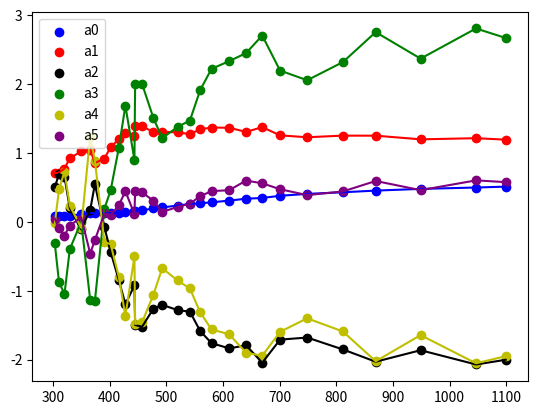

Recreate this plot in Python.
#data taken from Neckel & Labs 1994

lambda_nm = [303.327, 310.843, 320.468, 329.897, 349.947, 365.875, 374.086, 390.915, 401.970, 416.319, 427.930, 443.885, 445.125, 457.345, 477.427, 492.905, 519.930, 541.76, 559.95, 579.88, 610.975, 640.97, 669.4, 700.875, 748.71, 811.76, 869.6, 948.85, 1046.6, 1098.95]
a0 = [0.08011, 0.08160, 0.08833, 0.09188, 0.11012, 0.12828, 0.12579, 0.12995, 0.12323, 0.12814, 0.14249, 0.16220, 0.15248, 0.16604, 0.19571, 0.20924, 0.23695, 0.26073, 0.26892, 0.28392, 0.30854, 0.33644, 0.34685, 0.37885, 0.40627, 0.42977, 0.45396, 0.47855, 0.49870, 0.51149]
a1 = [0.70695, 0.71609, 0.77285, 0.92459, 1.02168, 1.04969, 0.85402, 0.91836, 1.08648, 1.19947, 1.28796, 1.24893, 1.38517, 1.38544, 1.30551, 1.30798, 1.29927, 1.27428, 1.34319, 1.36896, 1.3662, 1.30590, 1.37539, 1.25553, 1.22842, 1.25182, 1.25101, 1.19813, 1.21429, 1.19354]
a2 = [0.4991, 0.69685, 0.65382, 0.19604, -0.10924, 0.17482, 0.54601, -0.07566, -0.43974, -0.84407, -1.19564, -0.92165, -1.49615, -1.52275, -1.25845, -1.20411, -1.28034, -1.30352, -1.58427, -1.75998, -1.83572, -1.79238, -2.04425, -1.70908, -1.67877, -1.85164, -2.02958, -1.86296, -2.06976, -2.00174]
a3 = [-0.31080, -0.87703, -1.04647, -0.39546, -0.00055, -1.13371, -1.15048, 0.19149, 0.45912, 1.07201, 1.68603, 0.89978, 1.99886, 2.00232, 1.50626, 1.21505, 1.37760, 1.47085, 1.91271, 2.22154, 2.33221, 2.4504, 2.70493, 2.19647, 2.05535, 2.31949, 2.7541, 2.36939, 2.80703, 2.66936]
a4 = [-0.02177, 0.47008, 0.72921, 0.23599, -0.08688, 1.23882, 0.88928, -0.28712, -0.32759, -0.79537, -1.36658, -0.50148, -1.48155, -1.45969, -1.05472, -0.67196, -0.85054, -0.96618, -1.3135, -1.56074, -1.63082, -1.89979, -1.9429, -1.59554, -1.39972, -1.59101, -2.02287, -1.64367, -2.05247, -1.94981]
a5 = [0.04642, -0.0876, -0.19775, -0.05303, 0.06487, -0.4599, -0.26462, 0.12298, 0.0985, 0.23982, 0.44572, 0.1122, 0.44119, 0.42864, 0.30570, 0.14381, 0.21706, 0.26384, 0.37295, 0.4463, 0.45959, 0.59943, 0.55999, 0.47378, 0.38845, 0.44155, 0.59338, 0.46056, 0.60221, 0.57715]

import matplotlib.pyplot as plt
from scipy.interpolate import CubicSpline

plt.scatter(lambda_nm, a0, label = 'a0', color = 'b')
cs0 = CubicSpline(lambda_nm, a0)
plt.plot(lambda_nm, cs0(lambda_nm), color = 'b')

plt.scatter(lambda_nm, a1, label = 'a1', color = 'r')
cs1 = CubicSpline(lambda_nm, a1)
plt.plot(lambda_nm, cs1(lambda_nm), color = 'r')

plt.scatter(lambda_nm, a2, label = 'a2', color = 'k')
cs2 = CubicSpline(lambda_nm, a2)
plt.plot(lambda_nm, cs2(lambda_nm), color = 'k')

plt.scatter(lambda_nm, a3, label = 'a3', color = 'g')
cs3 = CubicSpline(lambda_nm, a3)
plt.plot(lambda_nm, cs3(lambda_nm), color = 'g')

plt.scatter(lambda_nm, a4, label = 'a4', color = 'y')
cs4 = CubicSpline(lambda_nm, a4)
plt.plot(lambda_nm, cs4(lambda_nm), color = 'y')

plt.scatter(lambda_nm, a5, label = 'a5', color = 'purple')
cs5 = CubicSpline(lambda_nm, a5)
plt.plot(lambda_nm, cs5(lambda_nm), color = 'purple')

plt.legend()
plt.savefig("LD.png")
plt.show()

